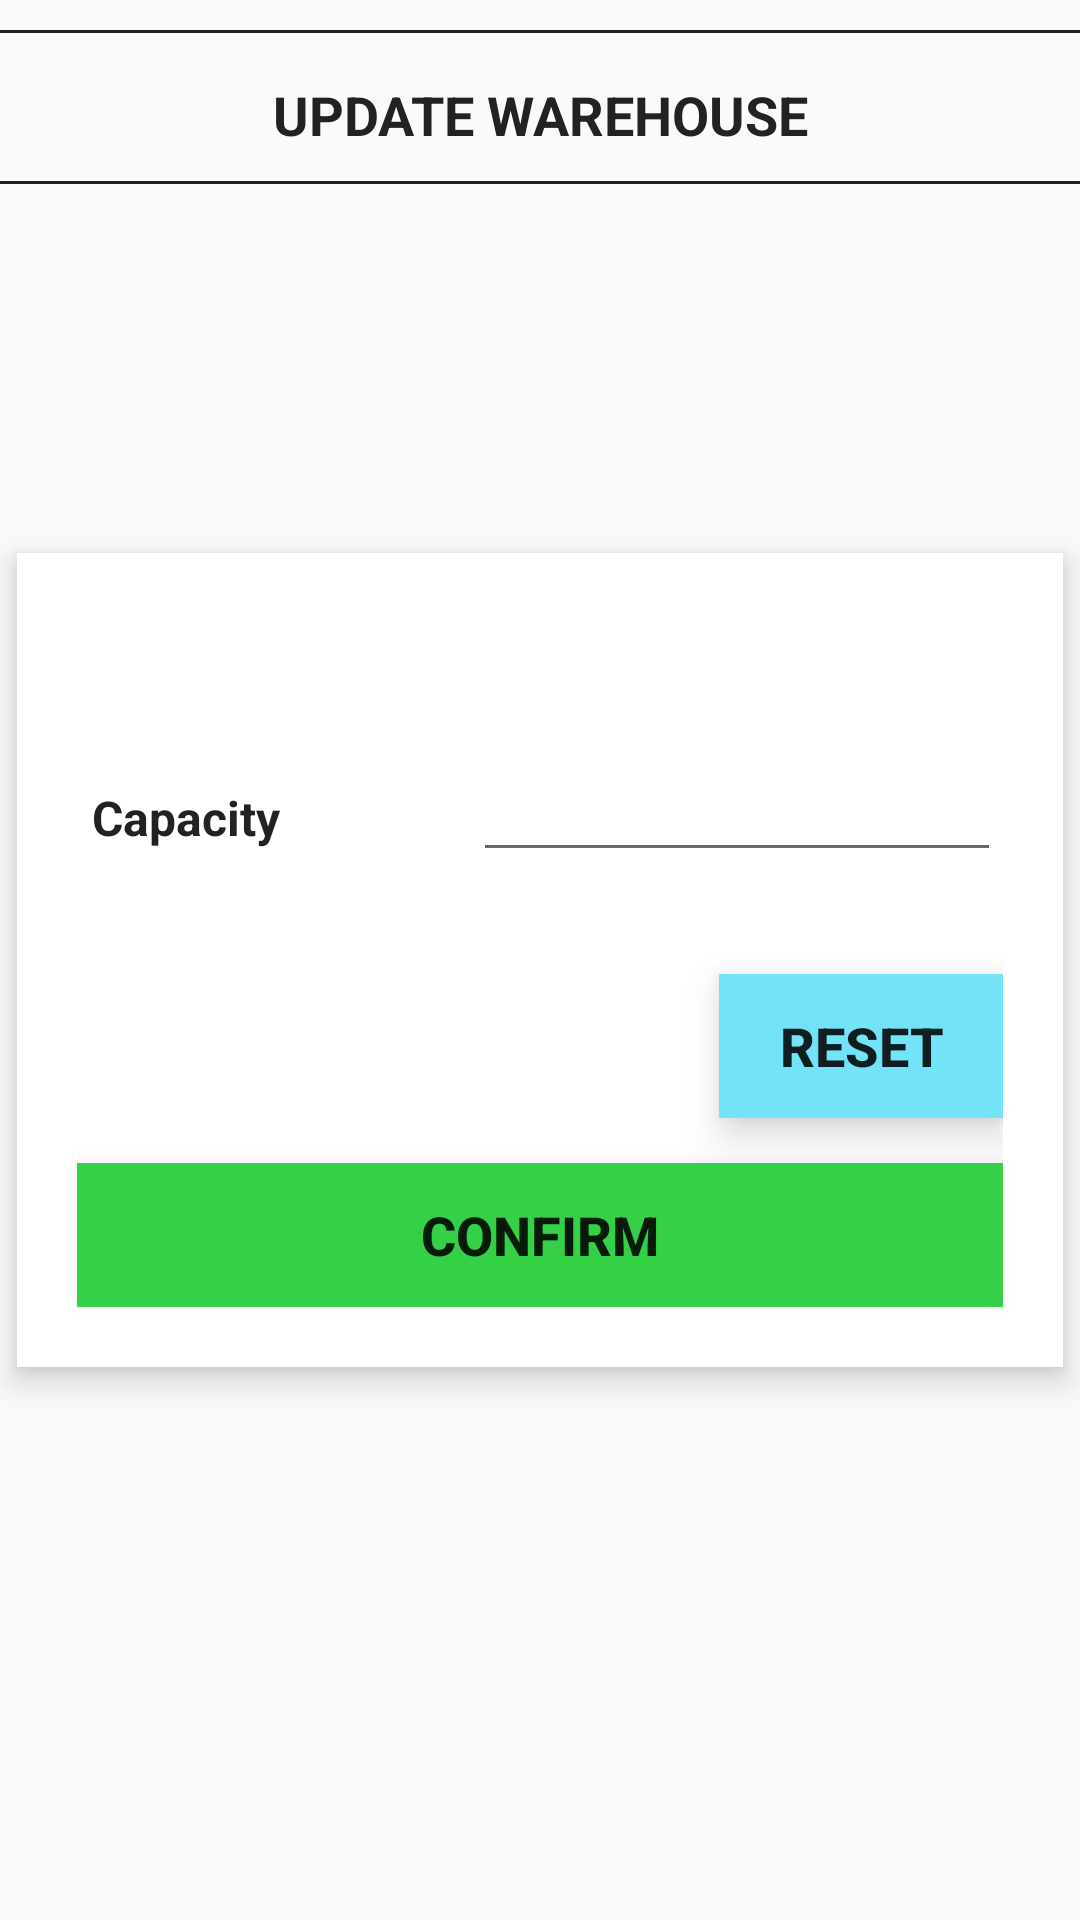

This screen was rendered from an Android layout file. Write that file and the resources it references.
<!-- AndroidManifest.xml: application theme AppTheme -->
<!-- res/layout/activity_edit_warehouse.xml -->
<RelativeLayout xmlns:android="http://schemas.android.com/apk/res/android"
    xmlns:tools="http://schemas.android.com/tools"
    style="@style/Home.RelativeLayout"
    tools:context="comp3350.inventracker.ui.EditWarehouseActivity">
    
    
    <LinearLayout
        style="@style/LinearLayoutContent">
        
        <View style="@style/Spacer.Medium" />
        <View style="@style/Divider.Thin" />
        <View style="@style/Spacer.Large" />
        
        <TextView
            android:id="@+id/textTitle"
            style="@style/HomePageHeader"
            android:text="@string/edit_warehouse" />
        
        <View style="@style/Spacer.Medium" />
        <View style="@style/Divider.Thin" />
        <View style="@style/Spacer.Large" />
    </LinearLayout>
    
    <LinearLayout
        android:layout_width="match_parent"
        android:layout_height="wrap_content"
        android:layout_centerInParent="true"
        android:orientation="vertical"
        style="@style/LinearLayoutCenteredVertical.Input">
        
        <View style="@style/Spacer.Large" />
        
        <TableLayout
            android:layout_width="match_parent"
            android:layout_height="wrap_content"
            android:stretchColumns="*">
            
            <TableRow />
            <TableRow>
                <View style="@style/Spacer.Large" />
            </TableRow>
            
            <TableRow>
                <View style="@style/Spacer.Large" />
            </TableRow>
            
            <TableRow>
                <TextView
                    style="@style/TableRow.Large.Value"
                    android:text="@string/warehouse_capacity"
                    android:layout_span="6" />
    
                <EditText
                    android:id="@+id/input_warehouseCapacity"
                    android:layout_width="match_parent"
                    android:layout_height="wrap_content"
                    android:inputType="number"
                    android:layout_span="8" />
            </TableRow>
            
            <TableRow android:layout_span="12">
                <TextView
                    android:id="@+id/errorMessage"
                    style="@style/ErrorMessage" />
            </TableRow>
        
        </TableLayout>
        
        <View style="@style/Spacer.Large" />
        
        <Button
            android:id="@+id/resetButton"
            style="@style/Button.Action.Reset"
            android:text="@string/reset" />
    
        <View style="@style/Spacer.Large" />
    
        <Button
            android:id="@+id/submitButton"
            style="@style/Button.Action.Confirm.Wide"
            android:text="@string/confirm" />
    
    </LinearLayout>

</RelativeLayout>
<!-- resources referenced by this layout -->
<resources>
  <string name="confirm">Confirm</string>
  <string name="edit_warehouse">Update Warehouse</string>
  <string name="reset">Reset</string>
  <string name="warehouse_capacity">Capacity </string>
  <style name="Button.Action.Confirm.Wide">
          <item name="android:layout_width">match_parent</item>
      </style>
  <style name="Button.Action.Reset">
          <item name="android:background">@color/button_reset</item>
      </style>
  <style name="Divider.Thin">
          <item name="android:layout_height">1dp</item>
      </style>
  <style name="ErrorMessage">
          <item name="android:layout_width">match_parent</item>
          <item name="android:layout_height">wrap_content</item>
          <item name="android:textColor">@android:color/holo_red_dark</item>
      </style>
  <style name="Home.RelativeLayout">
  
      </style>
  <style name="HomePageHeader">
          <item name="android:layout_width">fill_parent</item>
          <item name="android:layout_height">wrap_content</item>
          <item name="android:textAlignment">center</item>
          <item name="android:textStyle">bold</item>
          <item name="android:textColor">@color/text_black</item>
          <item name="android:textAllCaps">true</item>
          <item name="android:textSize">18sp</item>
      </style>
  <style name="LinearLayoutCenteredVertical.Input">
          <item name="android:background">@android:color/white</item>
      </style>
  <style name="LinearLayoutContent">
          <item name="android:orientation">vertical</item>
          <item name="android:layout_width">match_parent</item>
          <item name="android:layout_height">wrap_content</item>
      </style>
  <style name="Spacer.Large">
          <item name="android:layout_height">15dp</item>
      </style>
  <style name="Spacer.Medium">
          <item name="android:layout_height">10dp</item>
      </style>
  <style name="TableRow.Large.Value">
          <item name="android:textStyle">bold</item>
          <item name="android:textColor">@color/text_black</item>
      </style>
  <style name="AppTheme" parent="Theme.AppCompat.Light.DarkActionBar">
          
          <item name="colorPrimary">@color/colorPrimary</item>
          <item name="colorPrimaryDark">@color/colorPrimaryDark</item>
          <item name="colorAccent">@color/colorAccent</item>
      </style>
  <color name="button_reset">#73E4F8</color>
  <color name="text_black">#222222</color>
  <color name="colorPrimary">#3F51B5</color>
  <color name="colorPrimaryDark">#0230A6</color>
  <color name="colorAccent">#FF4081</color>
</resources>
